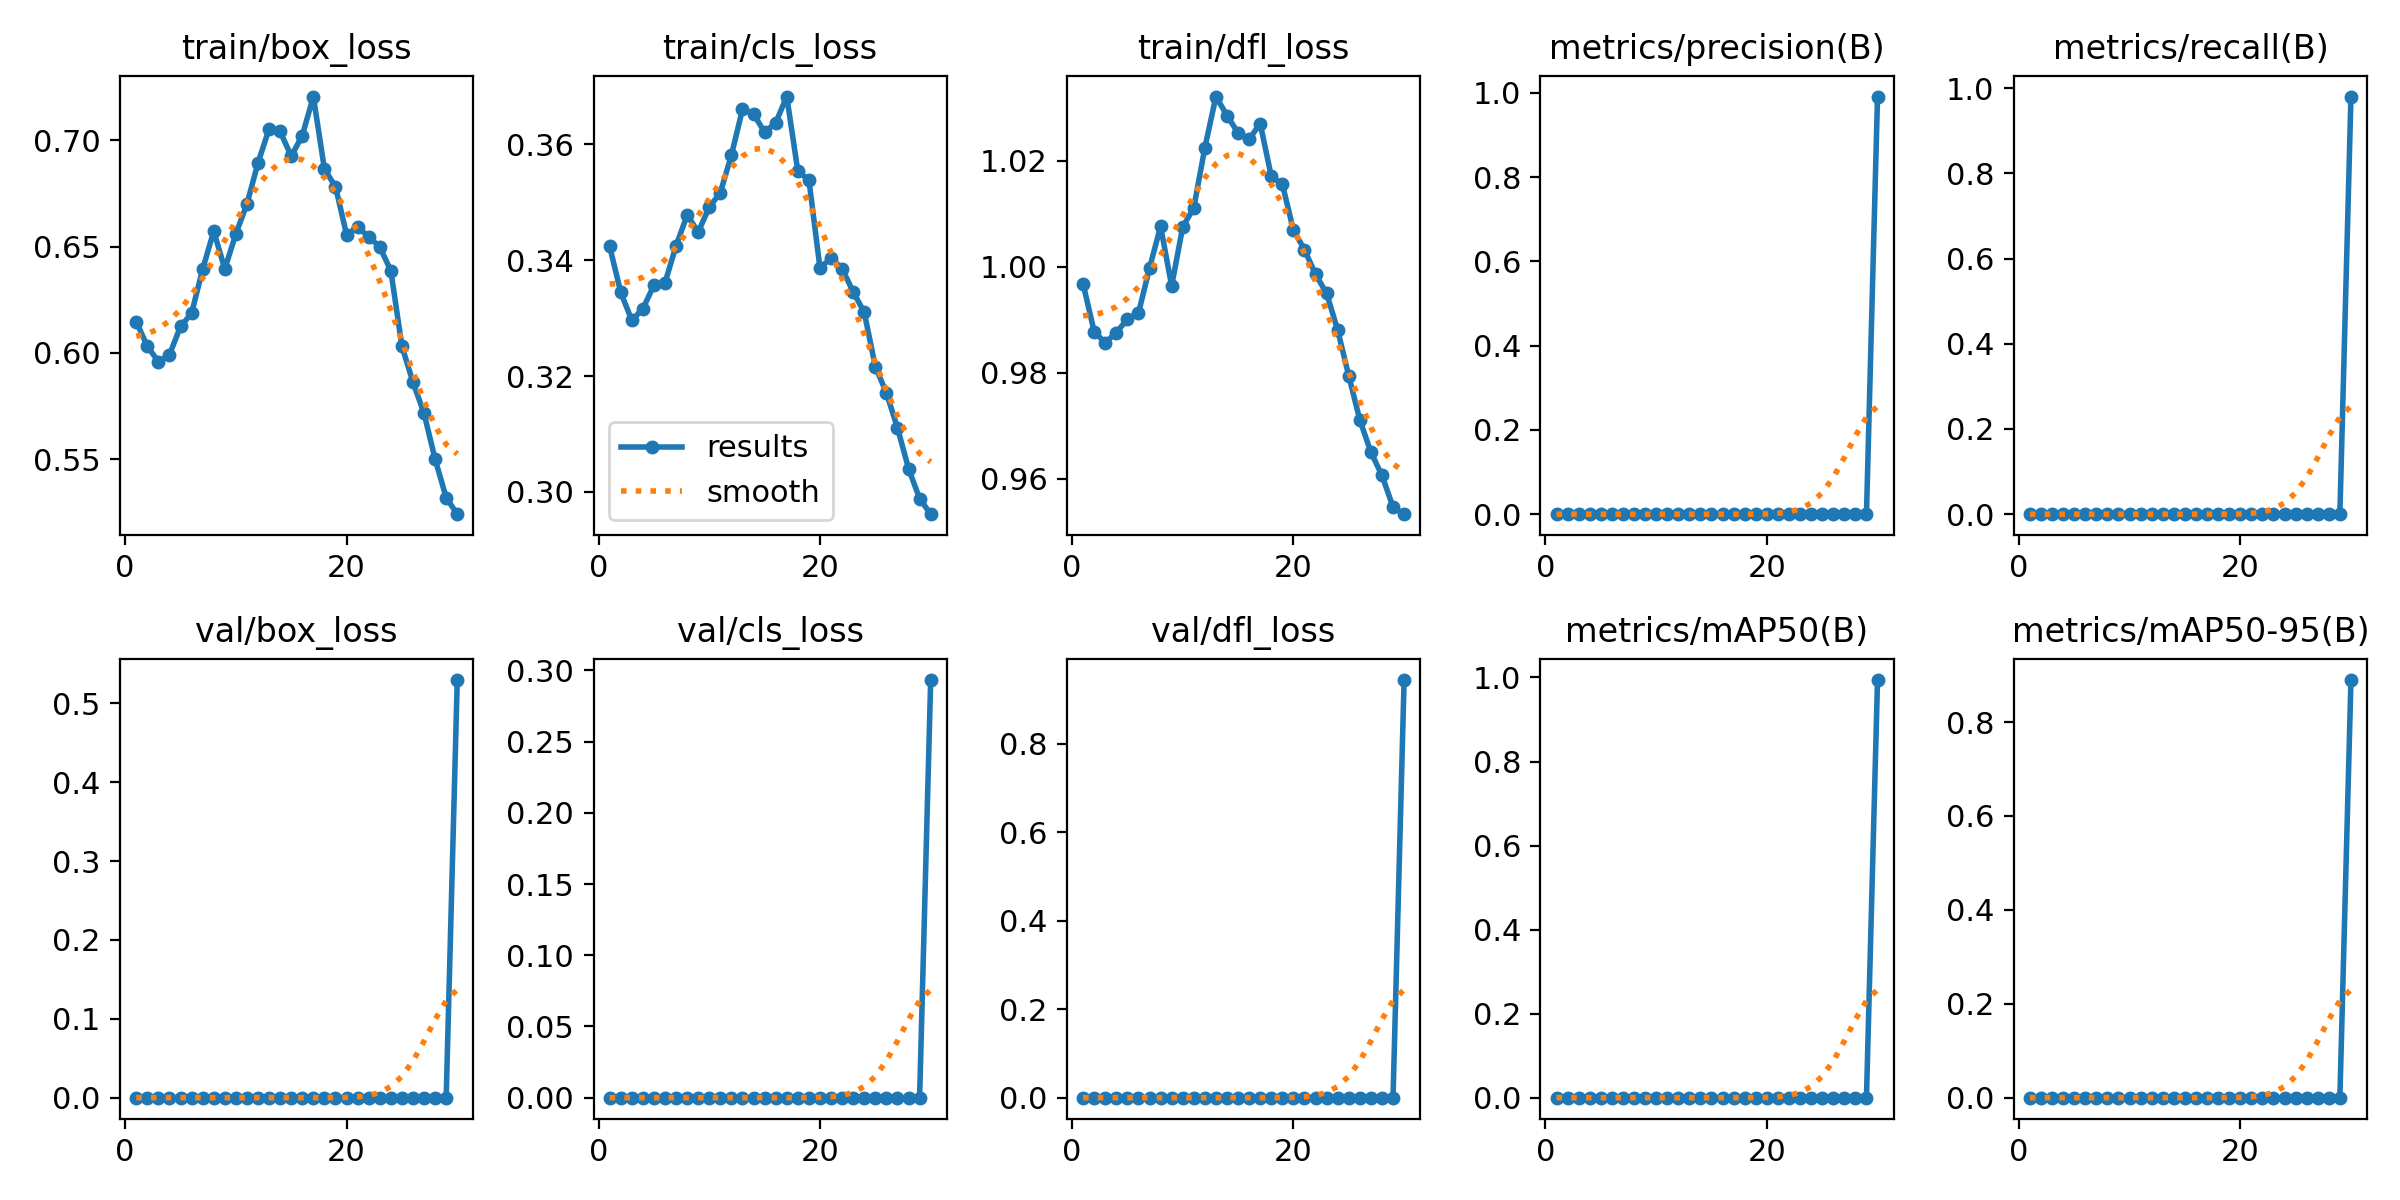

The data file committed next to this chart (first rows):
epoch, time, train/box_loss, train/cls_loss, train/dfl_loss, metrics/precision(B), metrics/recall(B), metrics/mAP50(B), metrics/mAP50-95(B), val/box_loss, val/cls_loss, val/dfl_loss, lr/pg0, lr/pg1, lr/pg2
1, 11.09, 0.6147, 0.3424, 0.9968, 0, 0, 0, 0, 0, 0, 0, 0.09177, 2.88915e-05, 2.88915e-05
2, 20.41, 0.6032, 0.3345, 0.9878, 0, 0, 0, 0, 0, 0, 0, 0.08347, 5.61423e-05, 5.61423e-05
3, 29.43, 0.5959, 0.3296, 0.9857, 0, 0, 0, 0, 0, 0, 0, 0.07516, 8.1468e-05, 8.1468e-05
4, 38.5, 0.5991, 0.3316, 0.9876, 0, 0, 0, 0, 0, 0, 0, 0.06685, 0.0001049, 0.0001049
5, 47.18, 0.6125, 0.3357, 0.9901, 0, 0, 0, 0, 0, 0, 0, 0.05854, 0.0001263, 0.0001263
6, 55.82, 0.6186, 0.3361, 0.9912, 0, 0, 0, 0, 0, 0, 0, 0.05022, 0.0001459, 0.0001459
7, 64.47, 0.6393, 0.3425, 0.9998, 0, 0, 0, 0, 0, 0, 0, 0.04191, 0.0001635, 0.0001635
8, 72.91, 0.6573, 0.3478, 1.008, 0, 0, 0, 0, 0, 0, 0, 0.03359, 0.0001792, 0.0001792
9, 81.33, 0.6395, 0.3449, 0.9964, 0, 0, 0, 0, 0, 0, 0, 0.02527, 0.000193, 0.000193
10, 89.74, 0.656, 0.3492, 1.008, 0, 0, 0, 0, 0, 0, 0, 0.01695, 0.0002048, 0.0002048
11, 98.15, 0.6701, 0.3517, 1.011, 0, 0, 0, 0, 0, 0, 0, 0.008627, 0.0002148, 0.0002148
12, 106.5, 0.6894, 0.3582, 1.022, 0, 0, 0, 0, 0, 0, 0, 0.0003014, 0.0002228, 0.0002228
13, 114.8, 0.7054, 0.3661, 1.032, 0, 0, 0, 0, 0, 0, 0, 0.0002114, 0.0002114, 0.0002114
14, 123.2, 0.7042, 0.3652, 1.029, 0, 0, 0, 0, 0, 0, 0, 0.0001999, 0.0001999, 0.0001999
15, 131.5, 0.6926, 0.3621, 1.025, 0, 0, 0, 0, 0, 0, 0, 0.0001883, 0.0001883, 0.0001883
16, 139.8, 0.7022, 0.3637, 1.024, 0, 0, 0, 0, 0, 0, 0, 0.0001767, 0.0001767, 0.0001767
17, 148.1, 0.7206, 0.3683, 1.027, 0, 0, 0, 0, 0, 0, 0, 0.0001652, 0.0001652, 0.0001652
18, 156.6, 0.6865, 0.3554, 1.017, 0, 0, 0, 0, 0, 0, 0, 0.0001536, 0.0001536, 0.0001536
19, 164.9, 0.6782, 0.3539, 1.016, 0, 0, 0, 0, 0, 0, 0, 0.0001421, 0.0001421, 0.0001421
20, 173.2, 0.6557, 0.3387, 1.007, 0, 0, 0, 0, 0, 0, 0, 0.0001306, 0.0001306, 0.0001306
21, 182.8, 0.6593, 0.3404, 1.003, 0, 0, 0, 0, 0, 0, 0, 0.000119, 0.000119, 0.000119
22, 191.3, 0.6546, 0.3386, 0.9986, 0, 0, 0, 0, 0, 0, 0, 0.0001074, 0.0001074, 0.0001074
23, 199.7, 0.6499, 0.3345, 0.995, 0, 0, 0, 0, 0, 0, 0, 9.59e-05, 9.59e-05, 9.59e-05
24, 208.1, 0.6387, 0.331, 0.988, 0, 0, 0, 0, 0, 0, 0, 8.435e-05, 8.435e-05, 8.435e-05
25, 216.5, 0.6032, 0.3216, 0.9794, 0, 0, 0, 0, 0, 0, 0, 7.28e-05, 7.28e-05, 7.28e-05
26, 224.9, 0.5862, 0.3171, 0.9711, 0, 0, 0, 0, 0, 0, 0, 6.125e-05, 6.125e-05, 6.125e-05
27, 233.3, 0.5716, 0.3111, 0.965, 0, 0, 0, 0, 0, 0, 0, 4.97e-05, 4.97e-05, 4.97e-05
28, 241.7, 0.55, 0.304, 0.9606, 0, 0, 0, 0, 0, 0, 0, 3.815e-05, 3.815e-05, 3.815e-05
29, 250.1, 0.5319, 0.2989, 0.9546, 0, 0, 0, 0, 0, 0, 0, 2.66e-05, 2.66e-05, 2.66e-05
30, 268, 0.5241, 0.2962, 0.9533, 0.9909, 0.9805, 0.9939, 0.8894, 0.5296, 0.2932, 0.9444, 1.505e-05, 1.505e-05, 1.505e-05
